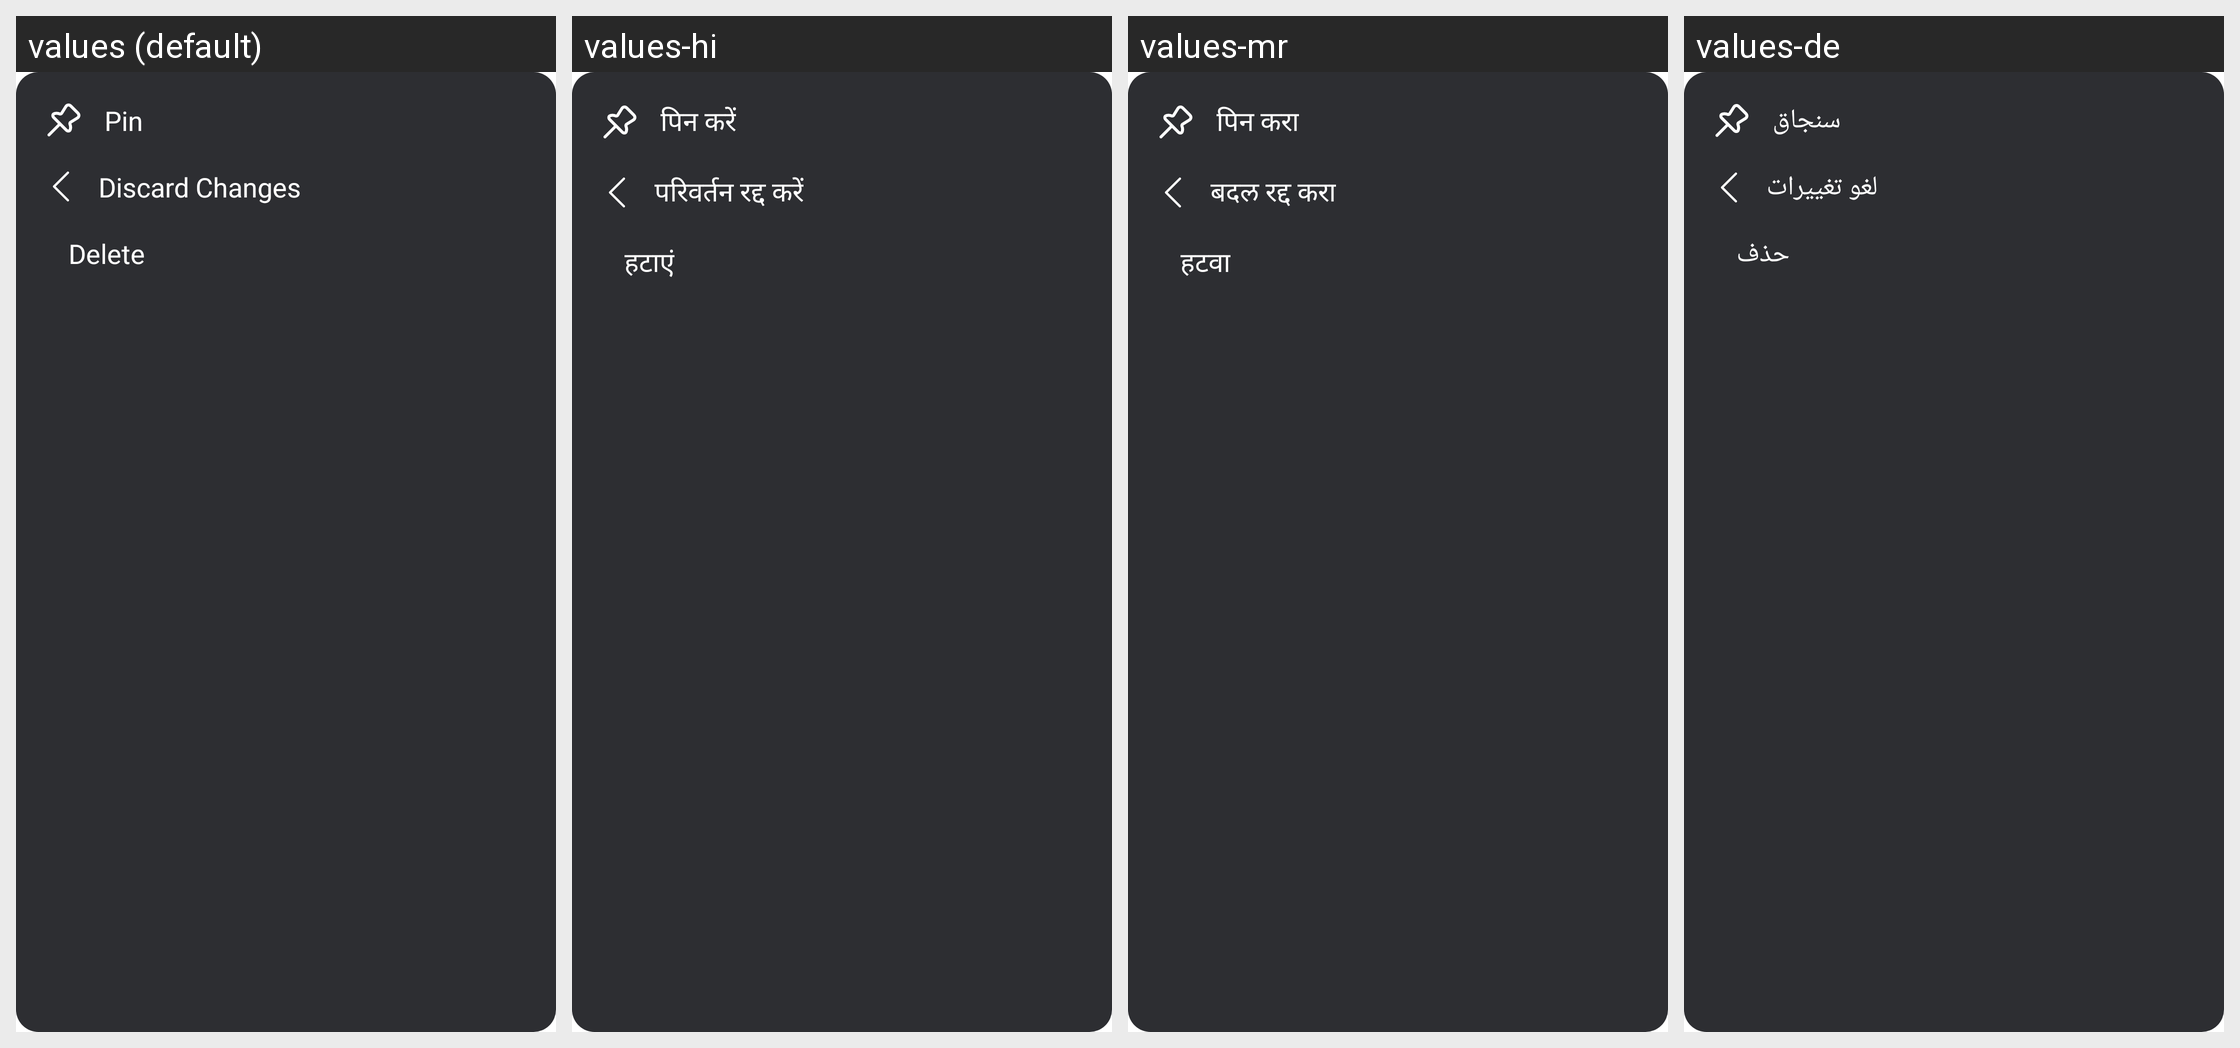

For this localized Android screen grid, give each drawn string resource with its value in every locale shown.
Android screen res/layout/dialog_custom_menu.xml rendered under 4 locales, left to right: values (default), values-hi, values-mr, values-de. Device: Nexus 5 (rendered at 1080×1920; each locale shown at half size, 540×960, under a caption strip naming it); theme Theme.MaterialComponents.DayNight.
Other locales in the repository, not shown: values-af, values-ar, values-bn, values-cs, values-da, values-fa, values-fi, values-fr, values-in, values-it, values-ja, values-ko, values-ms, values-pl, values-pt, values-ru, values-swc, values-th, values-tr, values-ur, values-vi.
Strings drawn on this screen, with the default value and each locale's value (text and hints the layout hard-codes, and strings that could not be matched under every locale, appear in the picture but are not listed):

pin
  values: Pin
  values-hi: पिन करें
  values-mr: पिन करा
  values-de: سنجاق

discardchanges
  values: Discard Changes
  values-hi: परिवर्तन रद्द करें
  values-mr: बदल रद्द करा
  values-de: لغو تغییرات

Delete
  values: Delete
  values-hi: हटाएं
  values-mr: हटवा
  values-de: حذف
